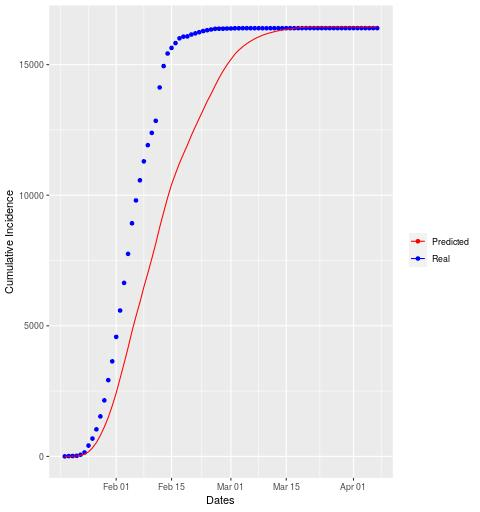

The file beside this chart, header and first rows:
date, cases, real
2020-01-19, 0, 1
2020-01-20, 2, 11
2020-01-21, 4, 2
2020-01-22, 9, 8
2020-01-23, 21, 40
2020-01-24, 47, 88
2020-01-25, 91, 264
2020-01-26, 152, 268
2020-01-27, 205, 354
2020-01-28, 272, 494
2020-01-29, 322, 615
2020-01-30, 369, 774
2020-01-31, 441, 720
2020-02-01, 492, 935
2020-02-02, 565, 1011
2020-02-03, 574, 1058
2020-02-04, 591, 1111
2020-02-05, 633, 1172
2020-02-06, 572, 876
2020-02-07, 538, 769
2020-02-08, 588, 725
2020-02-09, 526, 622
2020-02-10, 555, 469
2020-02-11, 579, 461
2020-02-12, 627, 1279
2020-02-13, 571, 818
2020-02-14, 559, 480
2020-02-15, 508, 215
2020-02-16, 413, 184
2020-02-17, 401, 184
2020-02-18, 352, 63
2020-02-19, 340, 10
2020-02-20, 368, 71
2020-02-21, 334, 44
2020-02-22, 323, 46
2020-02-23, 321, 45
2020-02-24, 329, 30
2020-02-25, 284, 29
2020-02-26, 312, 25
2020-02-27, 296, 4
2020-02-28, 264, 2
2020-02-29, 237, 5
2020-03-01, 209, 3
2020-03-02, 204, 6
2020-03-03, 157, 1
2020-03-04, 131, 3
2020-03-05, 114, 0
2020-03-06, 99, 0
2020-03-07, 87, 0
2020-03-08, 72, 0
2020-03-09, 65, 0
2020-03-10, 55, 0
2020-03-11, 43, 0
2020-03-12, 38, 0
2020-03-13, 36, 0
2020-03-14, 30, 0
2020-03-15, 25, 0
2020-03-16, 23, 1
2020-03-17, 21, 0
2020-03-18, 16, 1
... 20 more rows
